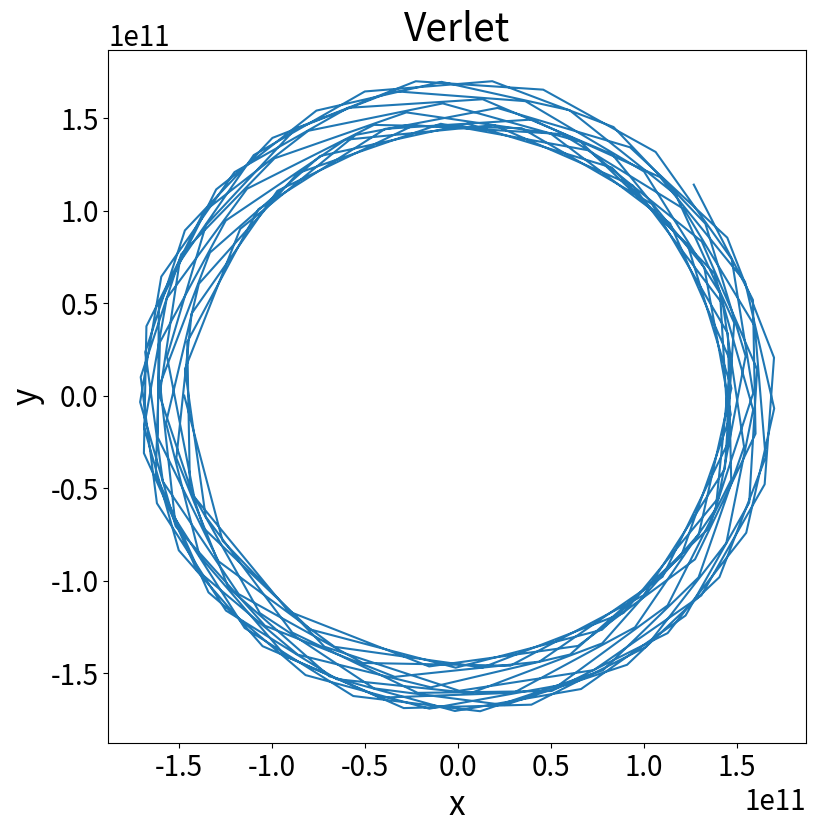
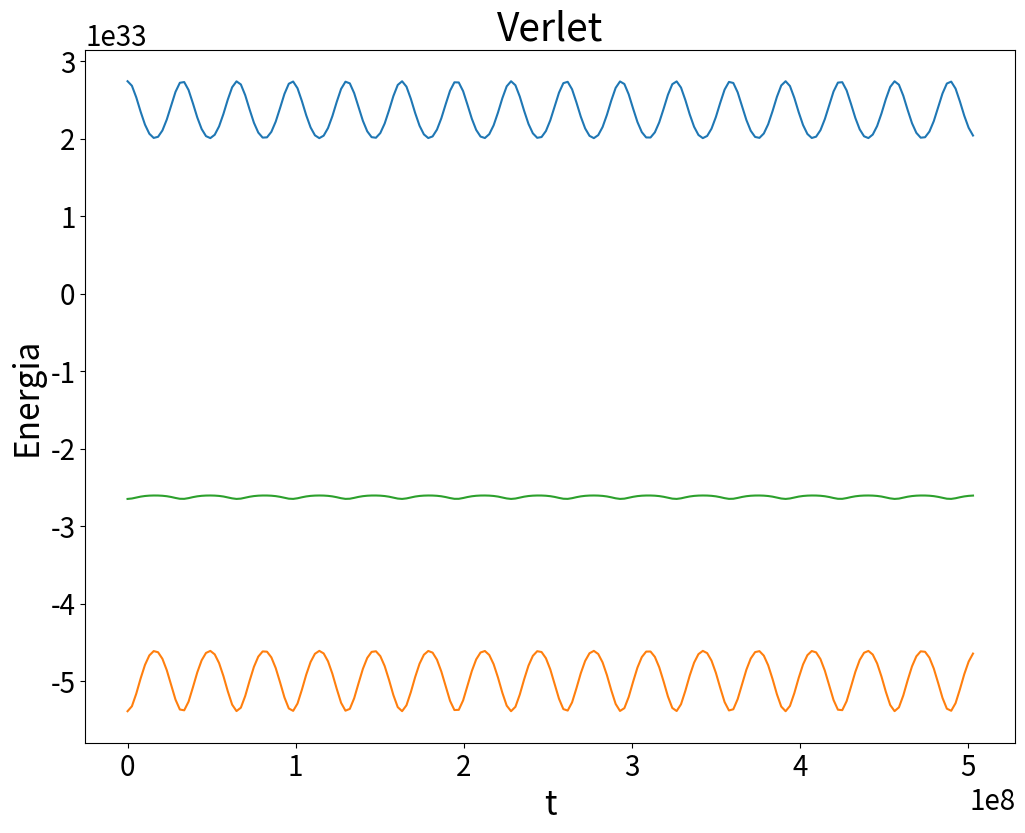

These charts were generated, in order, by the following Python code:
# Órbita da Terra em torno do Sol (Newman exercício 8.12)
from math import sin,cos,exp,sqrt,log
from numpy import arange,array,linalg
import matplotlib.pyplot as plt
# Todas as grandezas estão em unidades do SI

# Constantes (constante gravitacional, massa do Sol, massa da Terra
G, M, m = 6.67380e-11, 1.9891e30, 5.9722e24 
GM = G*M
GMm = GM*m

# Limites e passo de integração
a = 0.                  # Instante inicial em segundos
b = 16*365*(60*60*24)   # Instante final: 16 anos (em segundos)
h = 30*24*60*60         # Passo de tempo: 30 dias (em segundos)

# Condições inicias (supondo o Sol na origem)
r_a = array([-1.4710e11,0.,0.]) # Posição da Terra no periélio
v_a = array([0.,-3.0287e4,0.0]) # Velocidade da Terra no periélio

def f(r,t):                     # Força/massa atuando sobre a esfera
    magr = linalg.norm(r)
    return -GM*r/magr**3

def passo_vrl(f,r,v,vpm,t,h):   # Calcula um passo no método de Verlet
    r += h*vpm                  # Calculando a posição no próximo t "inteiro"
    k = h*f(r,t+h)
    v = vpm + 0.5*k             # Calculando a velocidade no próximo t "inteiro"
    vpm += k                    # Calculando a velocidade no próximo t "médio"
    return r, v, vpm            # Retorna os NOVOS VALORES de r, v e vpm

t = 0
r_vrl, v_vrl = r_a, v_a
vpm = v_vrl + 0.5*h*f(r_vrl,t)  # Inicializando valores no ponto "médio"
t_lista, K_lista, Ug_lista, E_lista = [], [], [], []
x_lista, y_lista = [], []
while t<= b:   # Realizando a integração numérica
    K = 0.5*m*linalg.norm(v_vrl)**2
    U_g = -GMm/linalg.norm(r_vrl)
    t_lista.append(t)
    K_lista.append(K)
    Ug_lista.append(U_g)
    E_lista.append(K+U_g)
    x_lista.append(r_vrl[0])
    y_lista.append(r_vrl[1])
    r_vrl, v_vrl, vpm = passo_vrl(f,r_vrl,v_vrl,vpm,t,h)
    t += h

# Parâmetros da exibição dos gráficos
plt.rcParams['xtick.labelsize'] = 20
plt.rcParams['ytick.labelsize'] = 20
plt.rcParams['axes.labelsize'] = 24
plt.rcParams['axes.titlesize'] = 28

plt.figure(figsize=(9,9))
plt.plot(x_lista,y_lista)
plt.title("Verlet")
plt.xlabel("x")
plt.ylabel("y")
plt.show()

plt.figure(figsize=(12,9))
plt.plot(t_lista,K_lista)
plt.plot(t_lista,Ug_lista)
plt.plot(t_lista,E_lista)
plt.title("Verlet")
plt.xlabel("t")
plt.ylabel("Energia")
plt.show()
